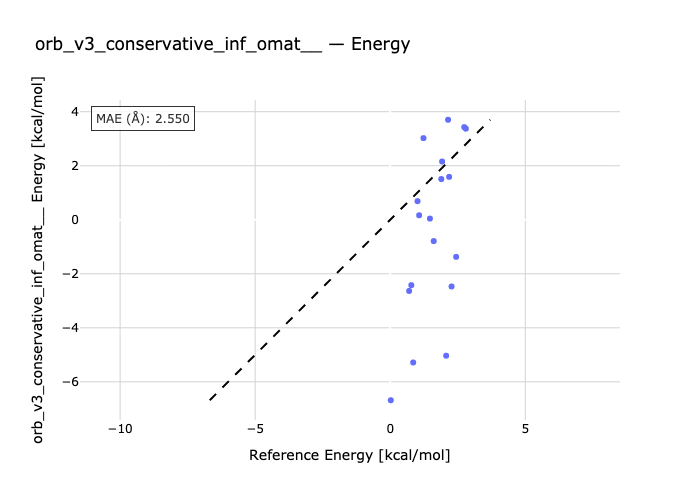

Values plotted in this chart, from the file beside it:
species, reference, predicted
99-444, 0.02, -6.682
99-357, 1.01, 0.6876
99-366, 0.7, -2.636
99-215, 0.85, -5.284
99-300, 0.78, -2.422
99-114, 1.92, 2.155
99-412, 2.18, 1.588
99-691, 1.61, -0.7882
99-470, 1.89, 1.507
99-224, 2.07, -5.033
GLY_ab-GLY_aR, 1.07, 0.1661
GLY_ab-GLY_pII, 1.23, 3.022
GLY_ab-GLY_aL, 2.44, -1.373
GLY_ab-GLY_b, 2.14, 3.702
SER_aR-SER_ab, 1.47, 0.04363
SER_pII-SER_ab, 2.8, 3.372
SER_aL-SER_ab, 2.27, -2.47
SER_b-SER_ab, 2.74, 3.429
